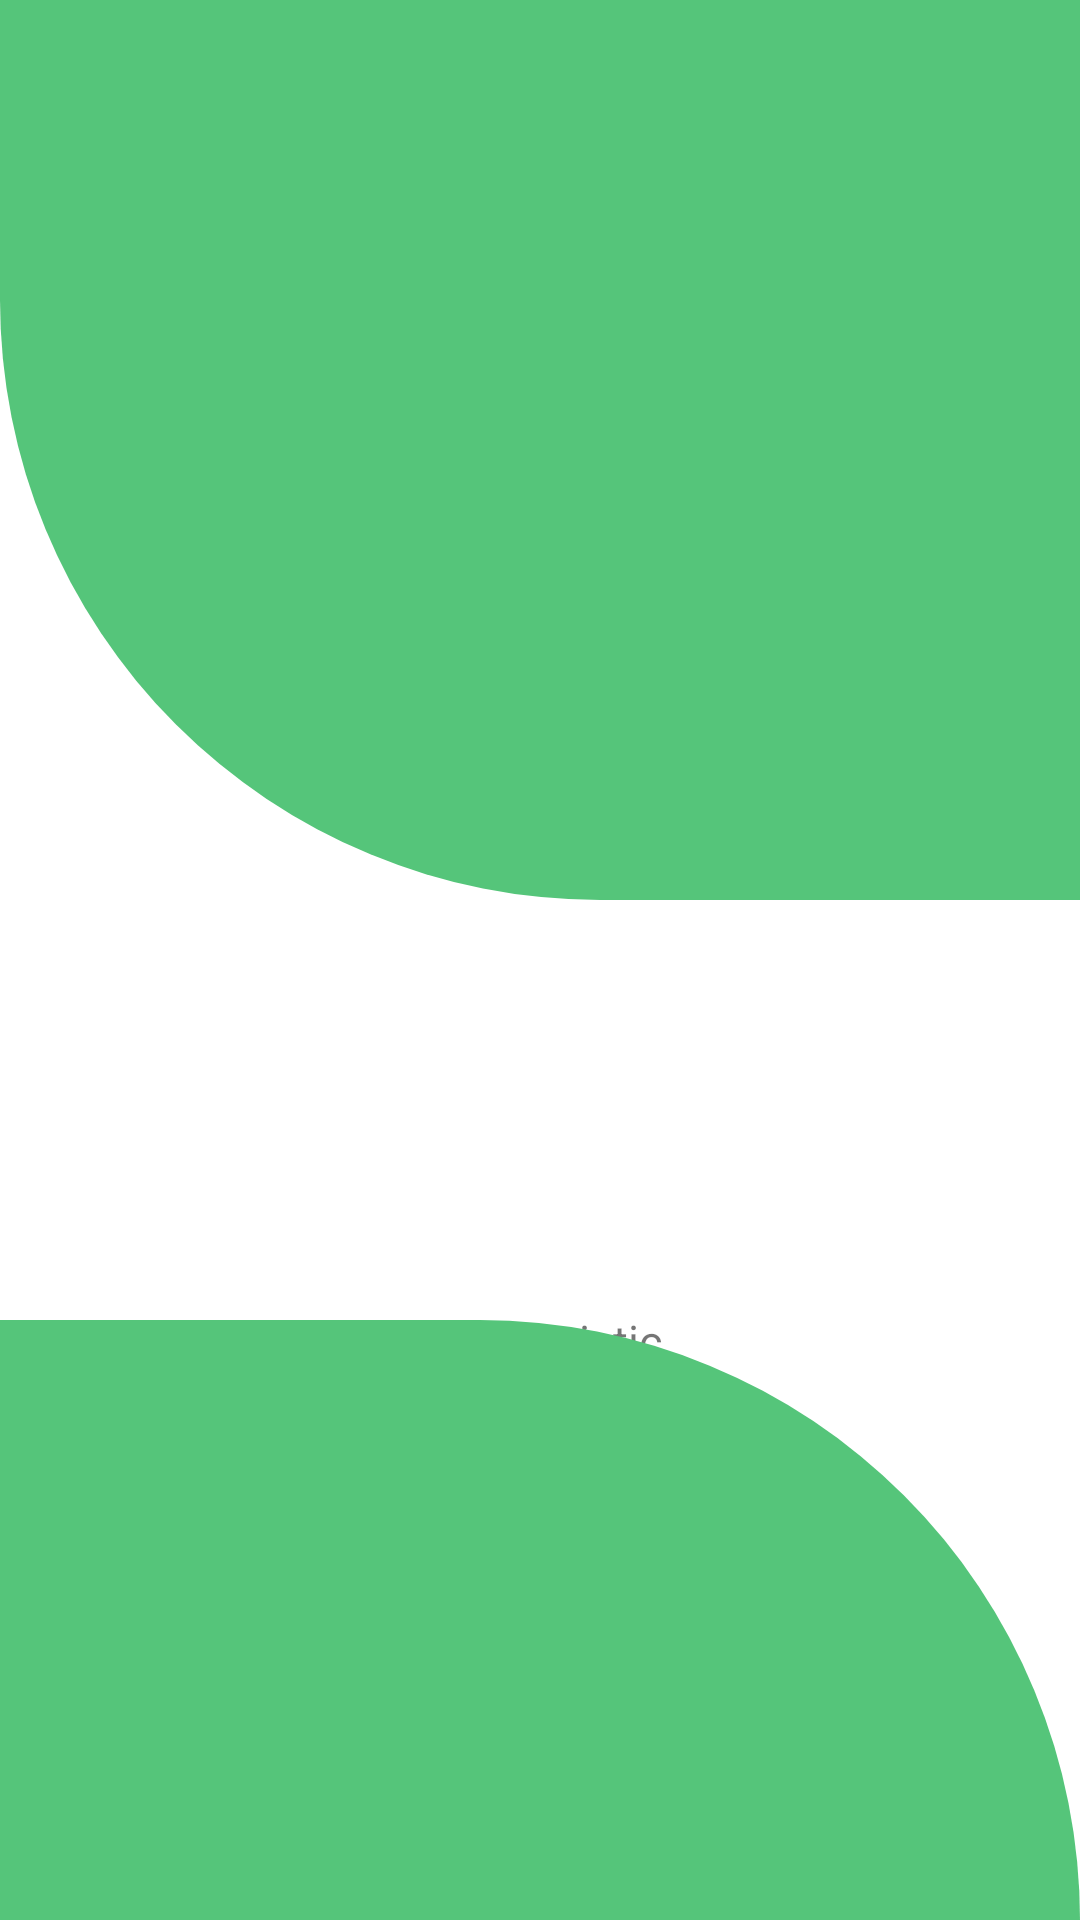

Android layout source for this screen:
<!-- AndroidManifest.xml: application theme Theme.EleProject -->
<!-- res/layout/activity_profile.xml -->
<?xml version="1.0" encoding="utf-8"?>
<RelativeLayout xmlns:android="http://schemas.android.com/apk/res/android"
    xmlns:app="http://schemas.android.com/apk/res-auto"
    xmlns:tools="http://schemas.android.com/tools"
    android:layout_width="match_parent"
    android:layout_height="match_parent"
    tools:context=".activity_profile">
    <View
        android:layout_width="match_parent"
        android:layout_height="300dp"
        android:background="@drawable/header_bg"/>

    <LinearLayout
        android:layout_marginTop="200dp"
        android:layout_centerHorizontal="true"
        android:layout_width="match_parent"
        android:layout_height="300dp"
        android:orientation="vertical"
        android:gravity="center">
        <TextView
            android:textStyle="bold"
            android:textAlignment="center"
            android:textColor="#111"
            android:textSize="25sp"
            android:id="@+id/username"
            android:layout_width="match_parent"
            android:layout_height="wrap_content"
            android:gravity="center_horizontal" />
        <TextView
            android:textAlignment="center"
            android:textColor="#453E3E"
            android:textStyle="bold"
            android:textSize="15sp"
            android:layout_marginTop="15dp"
            android:id="@+id/useremail"
            android:layout_width="match_parent"
            android:layout_height="wrap_content"
            android:gravity="center_horizontal" />


        <ImageView
            android:layout_width="150dp"
            android:layout_height="100dp"
            android:layout_marginTop="25dp"
            android:src="@drawable/manisha"/>
        <TextView
            android:layout_width="wrap_content"
            android:layout_height="wrap_content"
            android:text="ELE Logistic"
            android:textSize="15dp"/>

    </LinearLayout>
    <LinearLayout
        android:gravity="bottom"
        android:layout_width="match_parent"
        android:layout_height="match_parent">


        <View

            android:layout_width="match_parent"
            android:layout_height="200dp"
            android:background="@drawable/bottom_bg"/>
    </LinearLayout>


</RelativeLayout>
<!-- resources referenced by this layout -->
<resources>
  <!-- drawable bottom_bg (drawable) -->
  <?xml version="1.0" encoding="utf-8"?>
  <shape xmlns:android="http://schemas.android.com/apk/res/android"
      android:shape="rectangle">
      <solid android:color="@color/colorprimary"/>
      <corners android:topRightRadius="200dp"/>
  
  </shape>
  <!-- drawable header_bg (drawable) -->
  <?xml version="1.0" encoding="utf-8"?>
  <shape xmlns:android="http://schemas.android.com/apk/res/android"
      android:shape="rectangle">
      <solid android:color="@color/colorprimary"/>
      <corners android:bottomLeftRadius="200dp"/>
  
  </shape>
  <style name="Theme.EleProject" parent="Theme.MaterialComponents.DayNight.DarkActionBar">
          
          <item name="colorPrimary">@color/purple_500</item>
          <item name="colorPrimaryVariant">@color/purple_700</item>
          <item name="colorOnPrimary">@color/white</item>
          
          <item name="colorSecondary">@color/teal_200</item>
          <item name="colorSecondaryVariant">@color/teal_700</item>
          <item name="colorOnSecondary">@color/black</item>
          
          <item name="android:statusBarColor" tools:targetApi="l">?attr/colorPrimaryVariant</item>
          
      </style>
  <color name="colorprimary">#55c57a</color>
  <color name="purple_500">#FF6200EE</color>
  <color name="purple_700">#FF3700B3</color>
  <color name="white">#FFFFFFFF</color>
  <color name="teal_200">#FF03DAC5</color>
  <color name="teal_700">#FF018786</color>
  <color name="black">#FF000000</color>
</resources>
